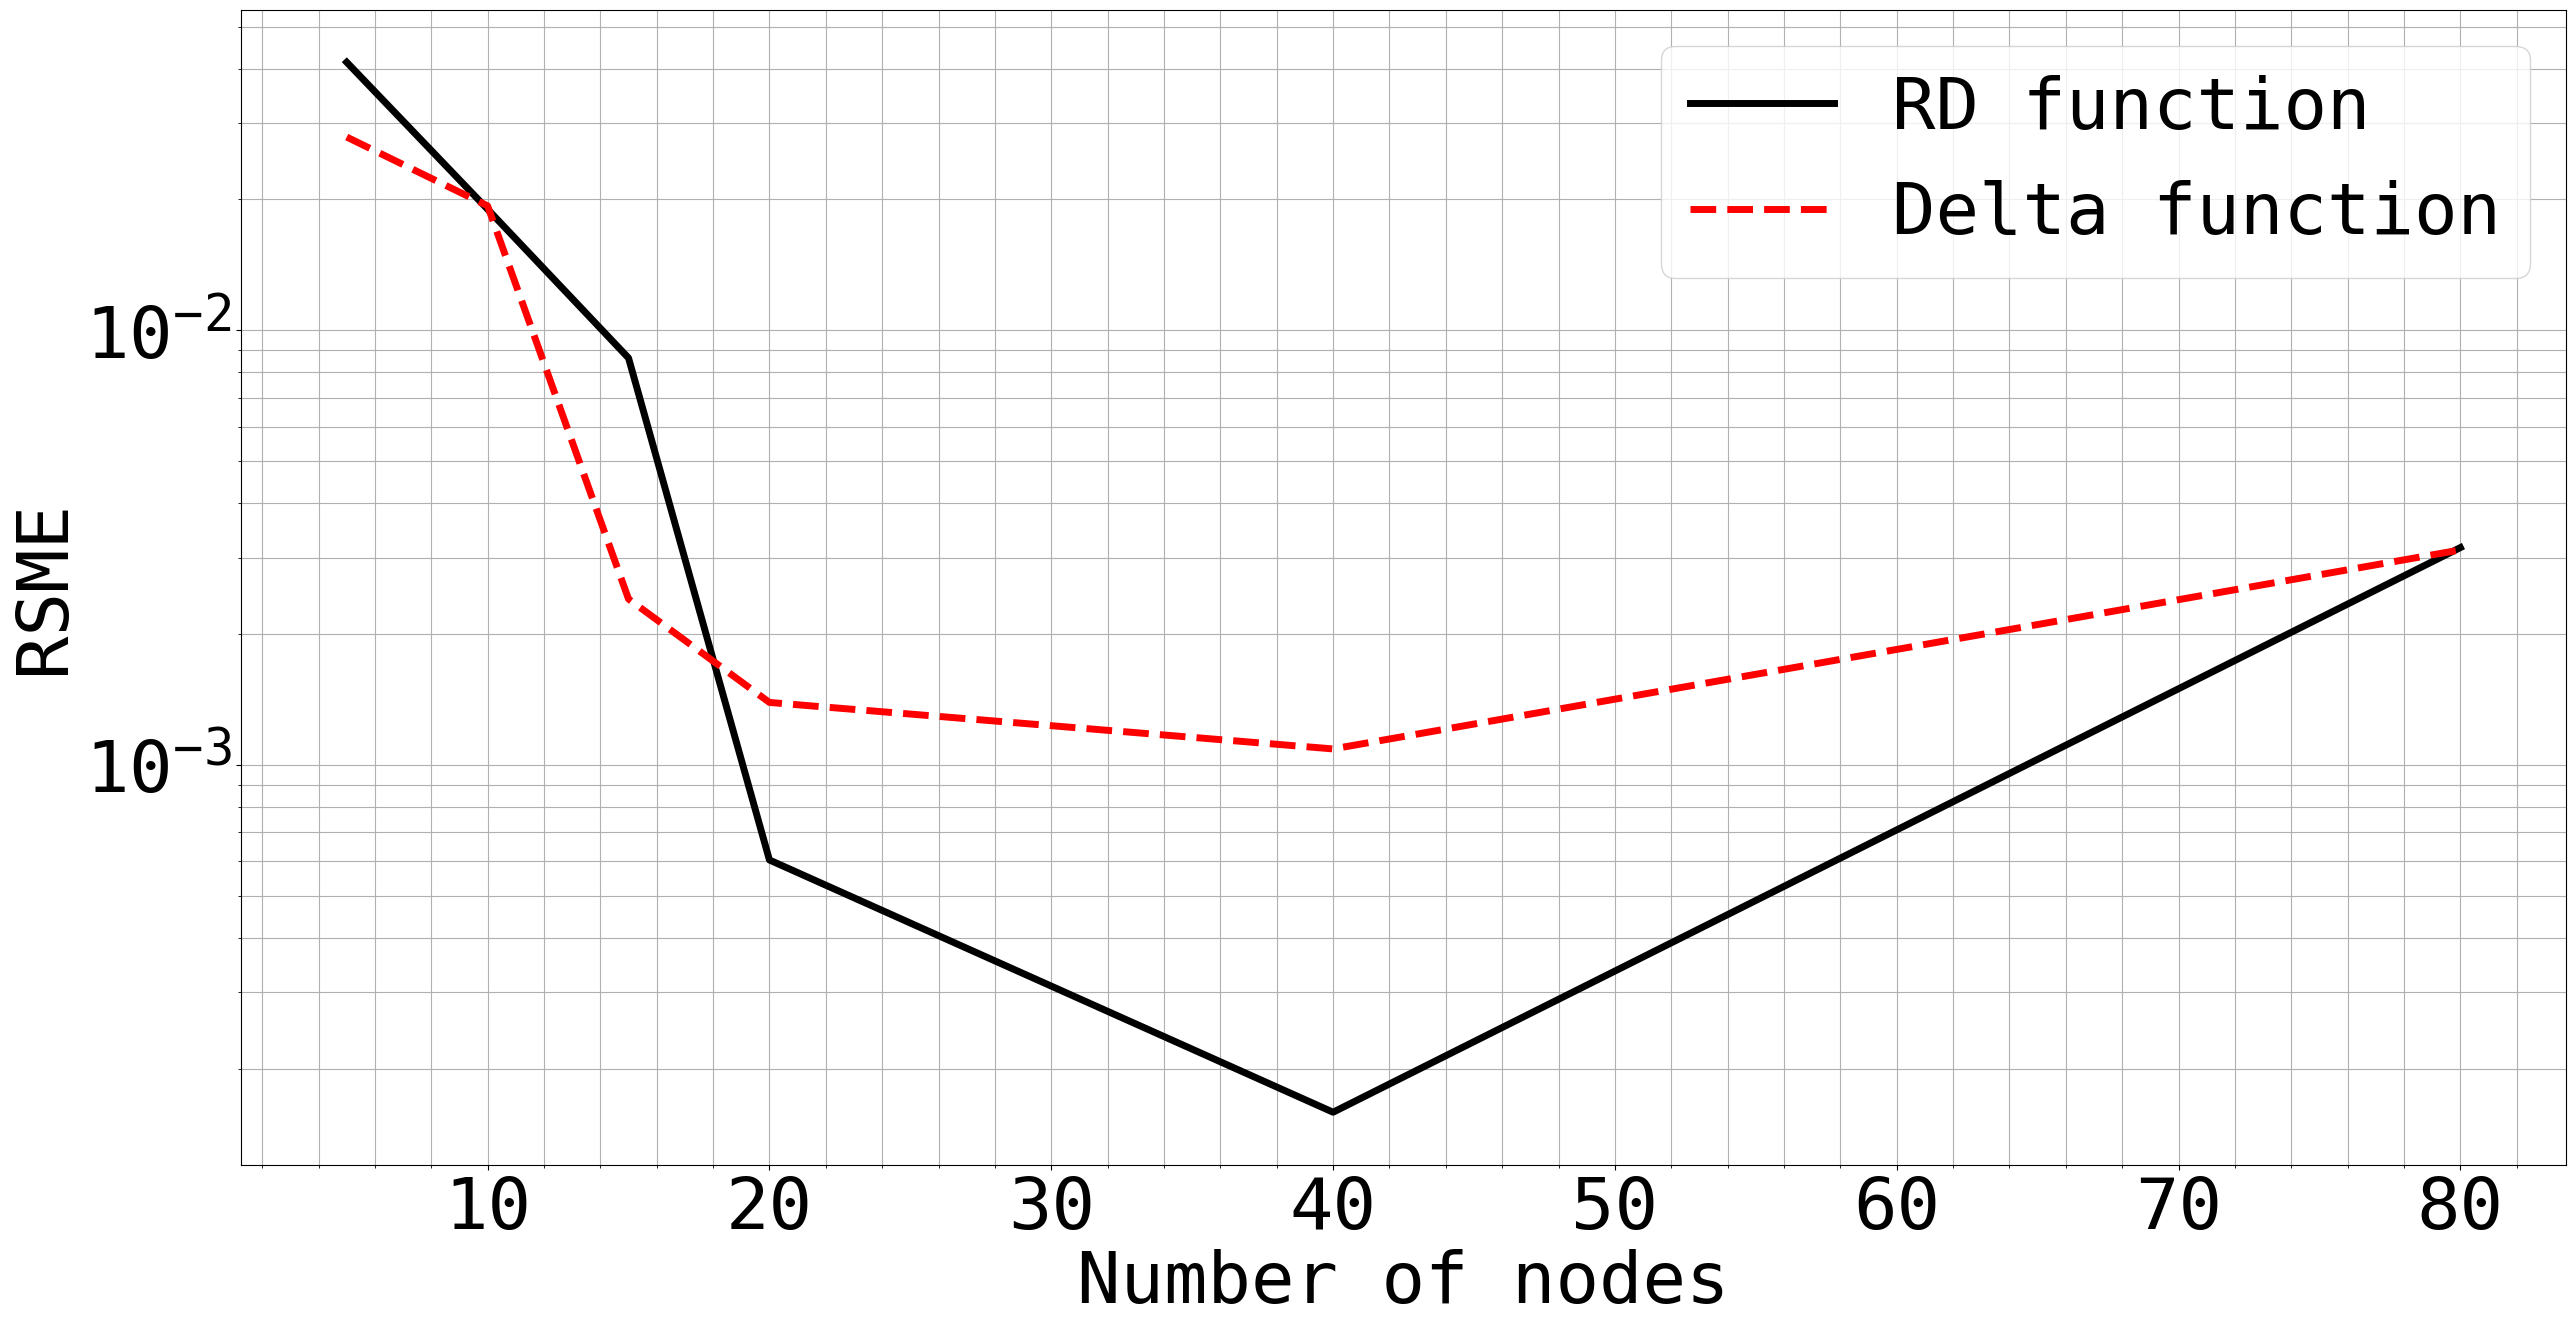

Reproduce this figure in Python.
__author__ = 'koorosh'
import numpy as np
import matplotlib.pyplot as plt
import scipy.optimize as sop
# -----------------------------
# plt.rc('text', usetex=True)
font = {'family' : 'monospace',
        'weight' : 'normal',
        'size'   : 52}
plt.rc('font', **font)
linewidth = 5.0
markersize = 15
# font = {'family' : 'monospace',
#         'weight' : 'normal',
#         'size'   : 22}
# plt.rc('font', **font)
# linewidth = 2.0
# markersize = 15
# -----------------------------

# ------------------------
n = np.array([5, 10, 15, 20, 40, 80])
RSME_RD = np.array([0.0413822258, 0.018991141, 0.0086346858, 0.0006043935, 0.0001588365, 0.003162531])
RSME_D = np.array([0.027840416, 0.0193350061, 0.0024083049, 0.0013924861, 0.0010884586, 0.0031240485])

fileName = 'effect_of_RD_on_simulation_vs_numberOfNodes_1D_problem.eps'
plt.figure(figsize=(30, 15))
plt.semilogy(n, RSME_RD, 'k',
             n, RSME_D, 'r--',
             lw=linewidth)
plt.legend(['RD function', 'Delta function'])
plt.xlabel('Number of nodes')
plt.ylabel('RSME')
plt.grid('on')
plt.minorticks_on()
plt.grid(which='minor')
plt.savefig(fileName, format='eps', dpi=1000, bbox_inches='tight')
plt.show()
# ------------------------